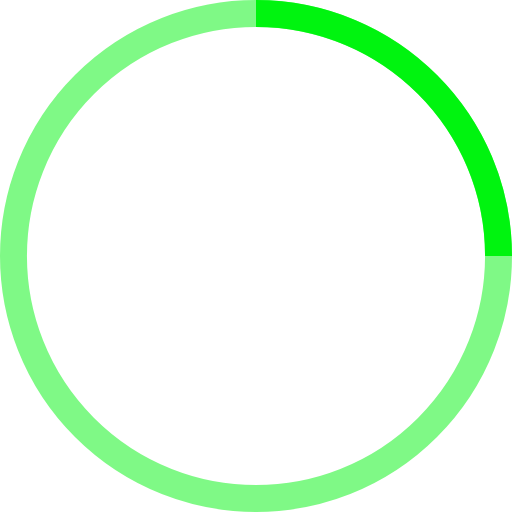
t = 0.00 s
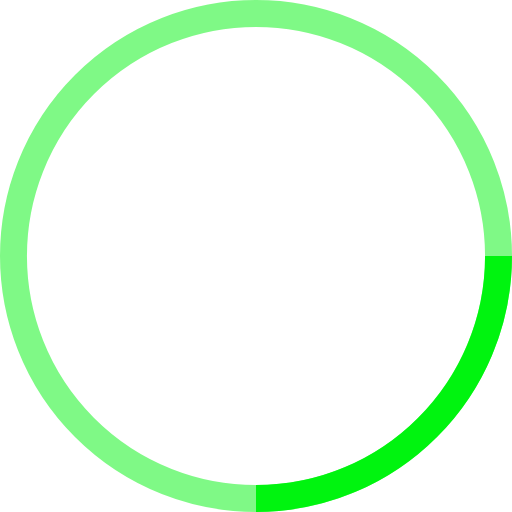
t = 0.25 s
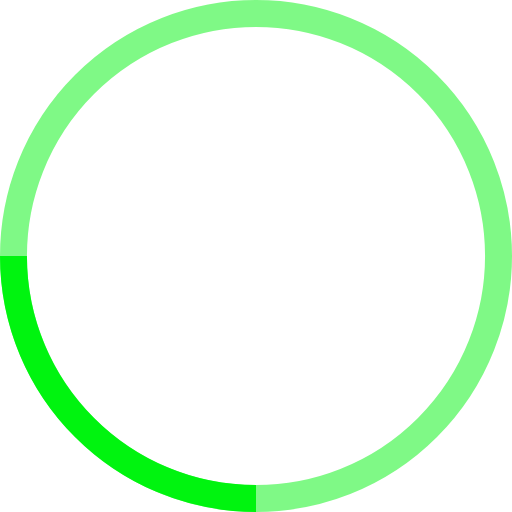
t = 0.50 s
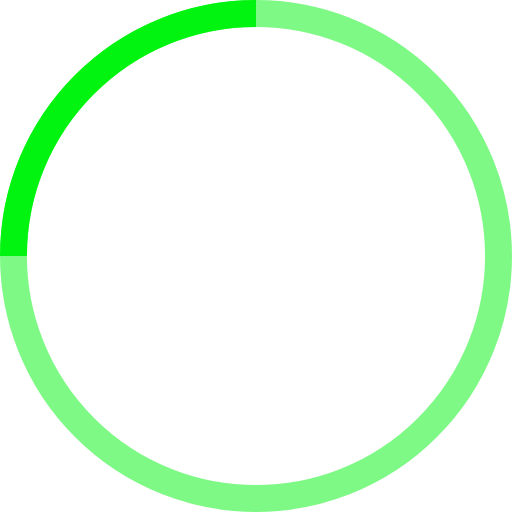
t = 0.75 s

The animated SVG that drew these frames (rendered in a browser with its animation timeline set to each time). Animation: 1 SMIL element (animateTransform=1); one cycle of 1.00 s, repeats indefinitely.

<!-- By Sam Herbert (@sherb), for everyone. More @ http://goo.gl/7AJzbL -->
<svg width="38" height="38" viewBox="0 0 38 38" xmlns="http://www.w3.org/2000/svg" stroke="#00F40F">
    <g fill="none" fill-rule="evenodd">
        <g transform="translate(1 1)" stroke-width="2">
            <circle stroke-opacity=".5" cx="18" cy="18" r="18"/>
            <path d="M36 18c0-9.94-8.06-18-18-18">
                <animateTransform
                    attributeName="transform"
                    type="rotate"
                    from="0 18 18"
                    to="360 18 18"
                    dur="1s"
                    repeatCount="indefinite"/>
            </path>
        </g>
    </g>
</svg>
